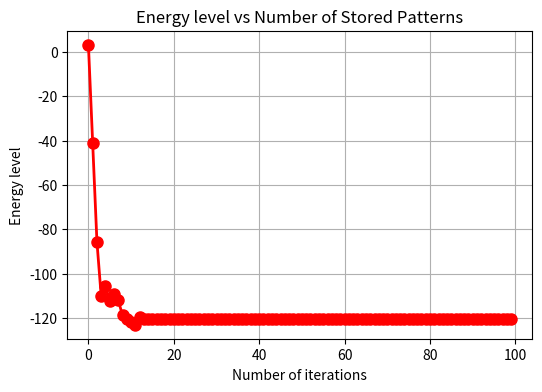
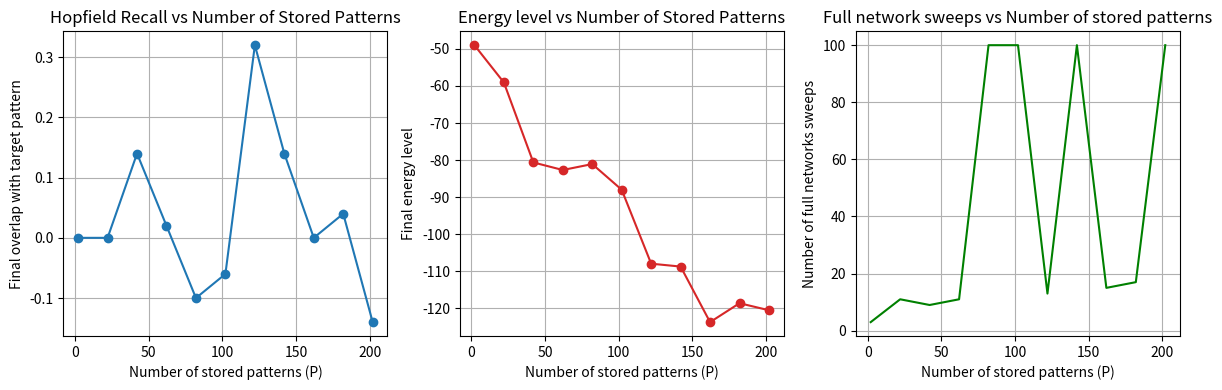

The script that saved these images, in order:
import numpy as np
import time
import matplotlib.pyplot as plt

def sgn(x):
    # Tie-breaking: sign(0) -> +1
    return np.where(x >= 0, 1, -1)

class Hopfield:
    def __init__(self, nbrNeurons):
        self.nbrNeurons = nbrNeurons
        self.WeightMatrix = np.zeros((nbrNeurons, nbrNeurons), dtype=float)

    def train_hebb(self, patterns):
        """
        patterns: iterable of 1D numpy arrays of shape (n,)
                  values must be +1 or -1
        """
        P = 0
        WeightMatrix = np.zeros((self.nbrNeurons, self.nbrNeurons), dtype=float)
        for p in patterns:
            p = p.reshape(self.nbrNeurons)
            WeightMatrix += np.outer(p, p)
            P += 1
        WeightMatrix = WeightMatrix / self.nbrNeurons       # classic normalization
        np.fill_diagonal(WeightMatrix, 0.0)
        self.WeightMatrix = WeightMatrix

    def energy(self, statePotential):
        statePotential = statePotential.reshape(self.nbrNeurons)
        return -0.5 * float(statePotential @ self.WeightMatrix @ statePotential)

    def recall(self, InitialState, pattern_ref=None, max_sweeps=50, synchronous=False, show = False):
        """
        Returns:
            s_final: final state
            energies: list of energy values per iteration
            overlaps: list of overlaps per iteration (if pattern_ref provided)
        """
        statePotential = InitialState.copy().reshape(self.nbrNeurons)
        energies = []
        overlaps = []

        for sweeps in range(max_sweeps):
            energies.append(self.energy(statePotential))
            if pattern_ref is not None:
                overlaps.append(self.overlap(statePotential, pattern_ref))

            prev = statePotential.copy()
            if synchronous:
                statePotential = sgn(self.WeightMatrix @ statePotential)
            else:
                for i in np.random.permutation(self.nbrNeurons):
                    h = float(self.WeightMatrix[i] @ statePotential)
                    statePotential[i] = 1 if h >= 0 else -1

            # Check if we have converged towards a value
            if np.array_equal(statePotential, prev):
                # record final values once more
                energies.append(self.energy(statePotential))
                if pattern_ref is not None:
                    overlaps.append(self.overlap(statePotential, pattern_ref))
                break
        iterations = np.arange(len(energies))
        if show : 
            plt.figure(figsize=(6,4))
            plt.plot(iterations, energies,'ro-', linewidth=2, markersize=8)
            plt.xlabel("Number of iterations")
            plt.ylabel("Energy level")
            plt.title("Energy level vs Number of Stored Patterns")
            plt.grid()
            plt.show()

        return statePotential, energies, overlaps
    

    def overlap(self, a, b):
        """Normalized overlap between two patterns in [-1,1]"""
        return float((a.reshape(self.nbrNeurons) * b.reshape(self.nbrNeurons)).mean())
    
def experiment_vary_patterns(N=100, pattern_counts=[1,2,3,5,8,10], noise_level=0.3, max_iterations=50, synchronous = False):
    rng = np.random.RandomState(42)
    if synchronous: 
        print("Synchronous update setting")
    overlaps_final = np.zeros(len(pattern_counts))
    energies_final = np.zeros(len(pattern_counts))
    iterations = np.zeros(len(pattern_counts))
    i = 0
    for P in pattern_counts:
        if P == pattern_counts[-1]:
            show = True
        else : 
            show = False
        # 1. Create P random patterns
        patterns = [rng.choice([1, -1], size=N) for _ in range(P)]

        # 2. Train Hopfield
        net = Hopfield(N)
        net.train_hebb(patterns)

        # 3. Create noisy version of first pattern
        p0 = patterns[0]
        p0_noisy = p0.copy()
        flip_idx = rng.choice(N, size=int(noise_level * N), replace=False)
        p0_noisy[flip_idx] *= -1

        # 4. Recall
        s_final, energies, overlaps = net.recall(p0_noisy, pattern_ref=p0, max_sweeps=max_iterations, synchronous= synchronous, show=show)

        # 5. Record final overlap
        overlaps_final[i] = overlaps[-1]
        energies_final[i] = energies[-1]
        iterations[i] = len(overlaps)
        i += 1

        print(f"P={P}: final overlap={overlaps[-1]:.3f}, iterations={len(overlaps)}")

        

    fig, (ax1, ax2, ax3) = plt.subplots(1, 3, figsize=(12, 4))

    ax1.plot(pattern_counts, overlaps_final, marker='o', color='tab:blue')
    ax1.set_xlabel("Number of stored patterns (P)")
    ax1.set_ylabel("Final overlap with target pattern")
    ax1.set_title("Hopfield Recall vs Number of Stored Patterns")
    ax1.grid()

    ax2.plot(pattern_counts, energies_final, marker='o', color='tab:red')
    ax2.set_xlabel("Number of stored patterns (P)")
    ax2.set_ylabel("Final energy level")
    ax2.set_title("Energy level vs Number of Stored Patterns")
    ax2.grid()

    ax3.plot(pattern_counts, iterations, 'g-')
    ax3.set_xlabel("Number of stored patterns (P)")
    ax3.set_ylabel("Number of full networks sweeps")
    ax3.set_title("Full network sweeps vs Number of stored patterns")
    ax3.grid()

    plt.tight_layout()
    plt.show()


# --- Demo usage ---
if __name__ == "__main__":

    # By default experiment Asynchronous update rule
    # experiment_vary_patterns()

    NbrNeurons = 100
    FinalNbrPatterns = 200
    max_rounds = 100
    noise_level = 0.5
    Nbrpatterns = np.arange(2, FinalNbrPatterns+20, 20)

    start = time.perf_counter()
    experiment_vary_patterns(NbrNeurons,pattern_counts=Nbrpatterns, noise_level = noise_level, max_iterations=max_rounds, synchronous=True)
    end = time.perf_counter()

    runTime = end - start

    print("Total Run time is : ", runTime)


    # Synchronous update using same amount of parameters